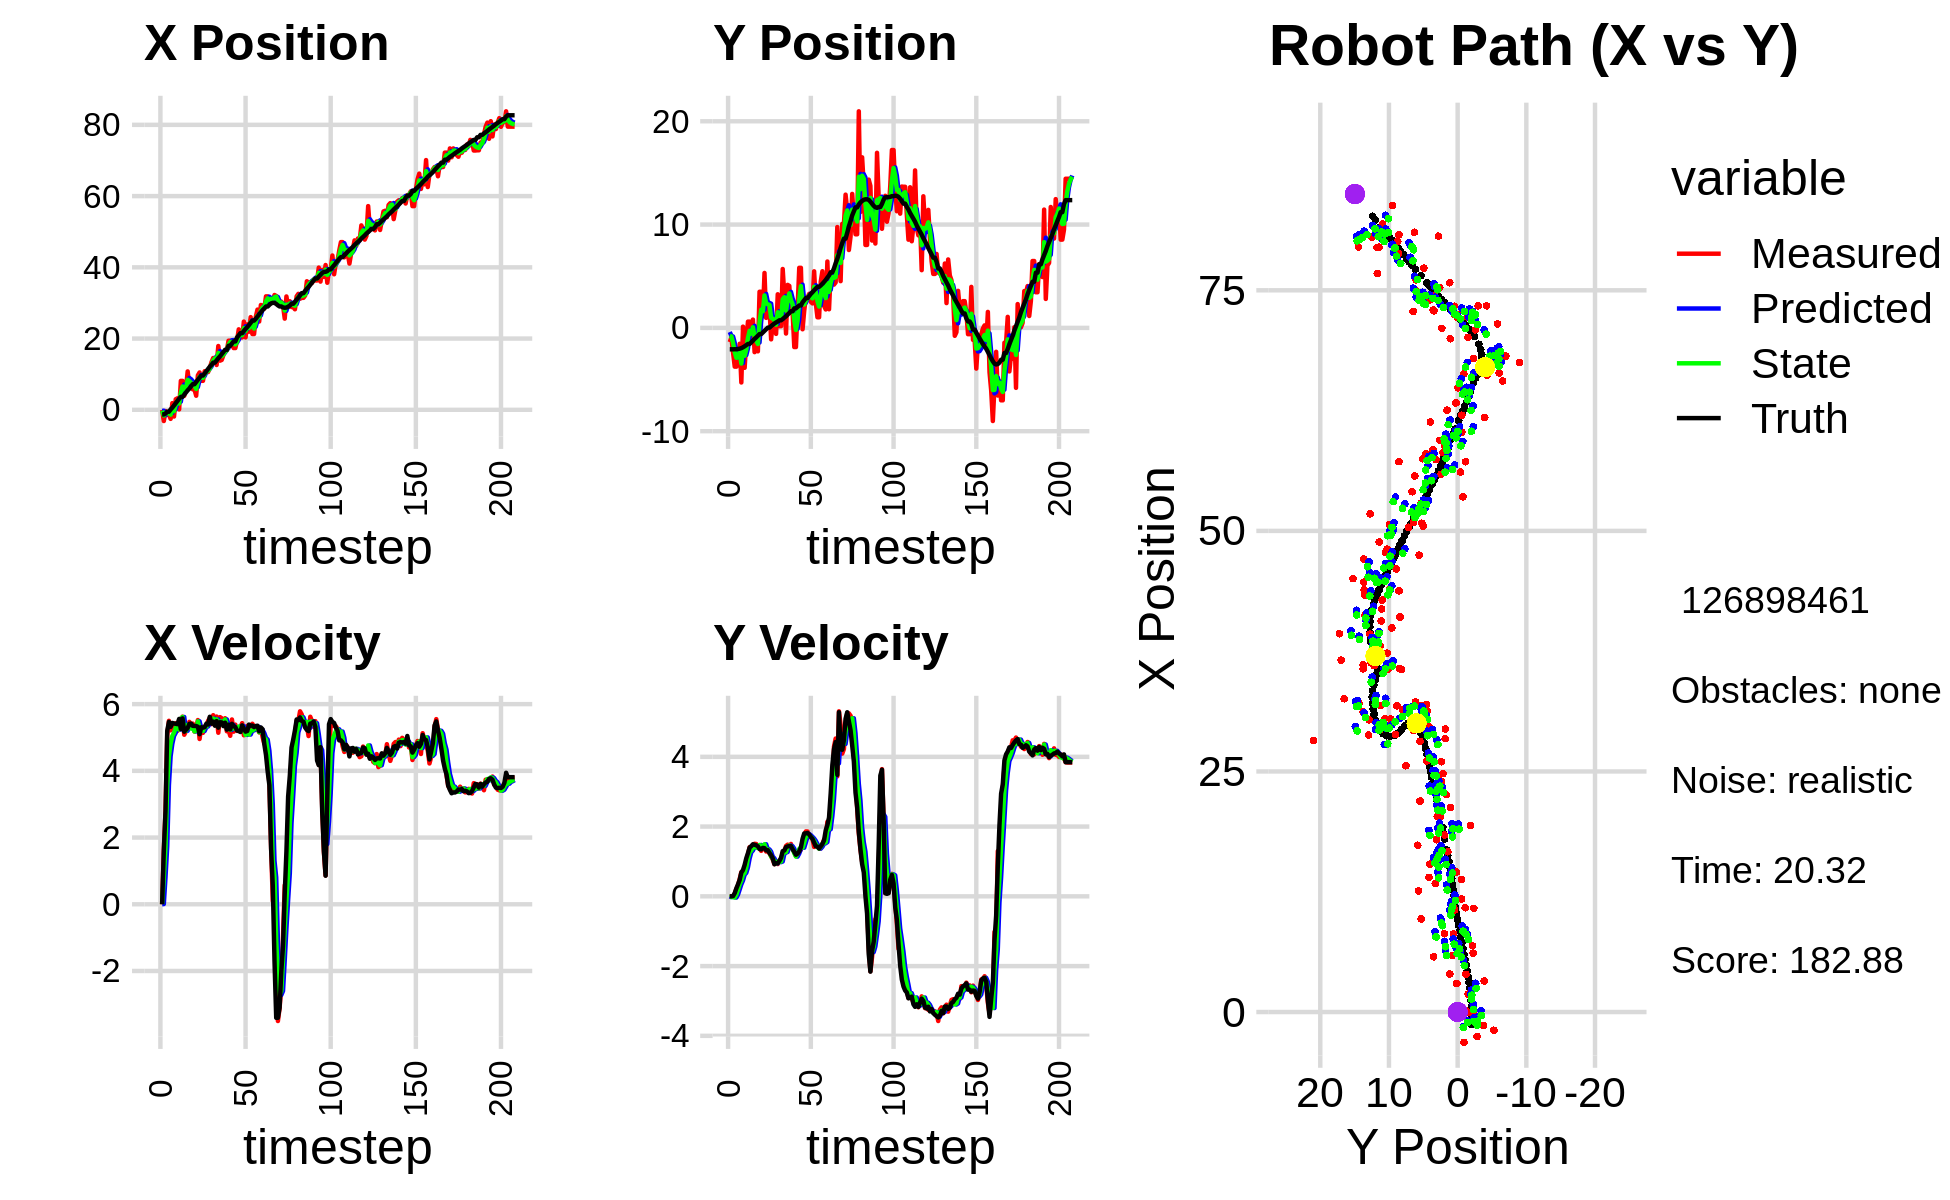

The file beside this chart, header and first rows:
-4.331086873449088159e-01, -8.998547787383665009e-01, 0.000000000000000000e+00, -0.000000000000000000e+00, 0.000000000000000000e+00, 0.000000000000000000e+00, 0.000000000000000000e+00, 0.000000000000000000e+00, -3.081350165087102799e-01, -3.997297461695051846e-01, 0.000000000000000000e+00, 0.000000000000000000e+00, -1.310881734306740043e+00, -2.073909997087294954e+00, 0.000000000000000000e+00, 0.000000000000000000e+00, 0.000000000000000000e+00, 6.509093218483030796e-04
-5.171823568443706387e-02, -1.377440869011404390e+00, 0.000000000000000000e+00, -0.000000000000000000e+00, -3.081350165087102799e-01, -3.997297461695051846e-01, 0.000000000000000000e+00, 0.000000000000000000e+00, -2.549629941960077639e-01, -7.592701789686591152e-01, 6.600652060485903000e-03, -2.171290024955650072e-02, -1.310881734306740043e+00, -2.073909997087294954e+00, 0.000000000000000000e+00, 0.000000000000000000e+00, 0.000000000000000000e+00, 3.029133367817848921e-04
-3.153328895934989884e+00, -9.299443991967334400e-01, 1.613999888759216850e+00, -4.889021068227978294e-04, -2.543029289899591538e-01, -7.614414689936147562e-01, 6.600652060485903000e-03, -2.171290024955650072e-02, -1.607936526551840384e+00, -8.283895139227749338e-01, 8.162073980492977610e-01, -1.346935979938801951e-02, -1.296298146938998919e+00, -2.073910597514998955e+00, 1.600000000000000089e+00, 0.000000000000000000e+00, 1.600000023841857910e+00, 3.029133367817848921e-04
-3.609732988020152300e-01, -2.404694548151848466e+00, 2.797998055323499766e+00, 3.380348442805236955e-03, -1.526315786746910597e+00, -8.297364499027137796e-01, 8.162073980492977610e-01, -1.346935979938801951e-02, -1.092782777321219090e+00, -1.441899184197768413e+00, 1.728463036128560892e+00, -2.268055944884357633e-02, -1.060549855153690268e+00, -2.073387046555291491e+00, 2.799999999999999822e+00, 8.000000000000000167e-03, 2.799999952316284180e+00, -1.208130503073334694e-03
-1.395412624160103032e+00, -3.751246393211916885e+00, 5.069468740959647945e+00, 7.340589267485000957e-02, -9.199364737083629562e-01, -1.444167240142652853e+00, 1.728463036128560892e+00, -2.268055944884357633e-02, -9.651830025339219743e-01, -2.345194751126314703e+00, 3.573112304194850708e+00, -3.467498822675624953e-02, -5.369941002688560783e-01, -2.065956176579516690e+00, 5.198999999999999844e+00, 9.199999999999999845e-02, 5.199999809265136719e+00, -1.447898522019386292e-02
-1.395412624160103032e+00, -3.751246393211916885e+00, 5.499941185984718039e+00, 2.113409764485767450e-01, -6.078717721144368813e-01, -2.348662249948990421e+00, 3.573112304194850708e+00, -3.467498822675624953e-02, -9.514688517769478437e-01, -2.890021918021064007e+00, 4.437497955914679437e+00, 5.084220927934970241e-02, -5.369941002688560783e-01, -2.065956176579516690e+00, 5.466999999999999638e+00, 2.300000000000000100e-01, 5.472000122070312500e+00, -3.840714693069458008e-02
-2.543155551651963719e+00, -2.832393914980725125e+00, 5.213735171434962012e+00, 3.109583254558517251e-01, -5.077190561854798556e-01, -2.884937697093128861e+00, 4.437497955914679437e+00, 5.084220927934970241e-02, -1.368792728926148783e+00, -2.860540549591969572e+00, 4.812243910481520004e+00, 1.958158977721001781e-01, 9.823310362189445477e-02, -2.043208927711803735e+00, 5.318999999999999950e+00, 3.469999999999999751e-01, 5.330999851226806641e+00, -5.957157164812088013e-02
1.869005560881572103e+00, -1.535437257245832354e+00, 5.281593518364657847e+00, 4.977881933526100977e-01, -8.875683378779968269e-01, -2.840958959814759766e+00, 4.812243910481520004e+00, 1.958158977721001781e-01, 2.749285743767688750e-01, -2.318778163734688924e+00, 5.044808406719492488e+00, 3.431789123238068173e-01, 6.125801799806707137e-01, -2.014323622885457521e+00, 5.435999999999999943e+00, 4.719999999999999751e-01, 5.456999778747558594e+00, -9.397202730178833008e-02
-1.891935944852015661e+00, -5.282969394326841872e+00, 5.354879896900754055e+00, 6.966077229951169736e-01, 7.794094150487181905e-01, -2.284460272502308431e+00, 5.044808406719492488e+00, 3.431789123238068173e-01, -3.722526851441755325e-01, -3.448234724789645433e+00, 5.141690314735917866e+00, 4.535297427543565907e-01, 1.231545328770153658e+00, -1.958453097759579320e+00, 5.419999999999999929e+00, 6.800000000000000488e-01, 5.461999893188476562e+00, -1.293619275093078613e-01
2.963367342980004704e+00, 1.207794243570039228e-01, 5.427269893279116353e+00, 7.060248213270406969e-01, 1.419163463294162986e-01, -3.402881750514209713e+00, 5.141690314735917866e+00, 4.535297427543565907e-01, 1.344844491302458866e+00, -2.013000411554099145e+00, 5.292129910045812125e+00, 6.184817503693563756e-01, 1.853588938104045791e+00, -1.879237741623172919e+00, 5.410000000000000142e+00, 7.540000000000000036e-01, 5.461999893188476562e+00, -1.293619275093078613e-01
3.227999627597786247e+00, -3.863180117349512610e+00, 5.198549374759046771e+00, 8.146958213968902296e-01, 1.874057482307040168e+00, -1.951152236517163407e+00, 5.292129910045812125e+00, 6.184817503693563756e-01, 2.457821842476992202e+00, -2.693761584005094356e+00, 5.278402977790513262e+00, 6.733867798765434953e-01, 2.476349711196405234e+00, -1.782671646246541952e+00, 5.400000000000000355e+00, 9.030000000000000249e-01, 5.474999904632568359e+00, -1.554515957832336426e-01
1.123958825304085668e-01, -1.238748864248068182e+00, 5.242298202269262575e+00, 9.739256640259962294e-01, 2.985662140256043706e+00, -2.626422906017439995e+00, 5.278402977790513262e+00, 6.733867798765434953e-01, 1.755108684032429700e+00, -2.073353734076900601e+00, 5.238656103902456174e+00, 8.328691275231487889e-01, 3.105774759683976871e+00, -1.666737184321581466e+00, 5.556000000000000050e+00, 1.094999999999999973e+00, 5.663000106811523438e+00, -1.836879700422286987e-01
8.116703391117958688e+00, 6.066138281044436420e-01, 5.519411544941642767e+00, 1.198331142019645412e+00, 2.278974294422675406e+00, -1.990066821324585788e+00, 5.238656103902456174e+00, 8.328691275231487889e-01, 4.815162068899122794e+00, -9.695840205249490751e-01, 5.567212233567814472e+00, 1.085020997547738730e+00, 3.625740885101027988e+00, -1.554048106603692858e+00, 5.251999999999999780e+00, 1.237999999999999989e+00, 5.395999908447265625e+00, -2.137940824031829834e-01
8.116703391117958688e+00, 6.066138281044436420e-01, 5.624903116311340767e+00, 1.410270702564198952e+00, 5.371883292255904330e+00, -8.610819207701752021e-01, 5.567212233567814472e+00, 1.085020997547738730e+00, 6.550701346998068608e+00, -2.765245764438255538e-01, 5.614976171696354434e+00, 1.261122971162961015e+00, 3.625740885101027988e+00, -1.554048106603692858e+00, 5.573000000000000398e+00, 1.395999999999999908e+00, 5.745999813079833984e+00, -2.456553578376770020e-01
3.921349495337058233e+00, -1.199046330248814796e+00, 5.082394858376618529e+00, 1.412405221483311379e+00, 7.112198964167704140e+00, -1.504122793275294578e-01, 5.614976171696354434e+00, 1.261122971162961015e+00, 5.717085733244972268e+00, -5.569094274151433765e-01, 5.218802818538327060e+00, 1.313839057150504086e+00, 4.253891825502992496e+00, -1.398099587046872427e+00, 5.173000000000000043e+00, 1.439000000000000057e+00, 5.369999885559082031e+00, -2.710617184638977051e-01
5.868196367602625863e+00, 8.050324457593245331e-01, 5.185679374512342399e+00, 1.477293323587931306e+00, 6.238966015098805329e+00, -4.255255217000929457e-01, 5.218802818538327060e+00, 1.313839057150504086e+00, 6.079086002456588922e+00, 6.105570154602302235e-02, 5.201328705211064829e+00, 1.412800542603858123e+00, 4.862419962296270270e+00, -1.230649040168206421e+00, 5.230999999999999872e+00, 1.491999999999999993e+00, 5.440000057220458984e+00, -2.775276303291320801e-01
1.077977740764720771e+01, -2.347331212234242681e+00, 5.289546645133696323e+00, 1.506882971220678824e+00, 6.599218872977695050e+00, 2.023357558064088346e-01, 5.201328705211064829e+00, 1.412800542603858123e+00, 8.404784122499401988e+00, -7.916708262425556919e-01, 5.373928409942562823e+00, 1.402187327558026109e+00, 5.462658762963457093e+00, -1.059912012135355575e+00, 5.283999999999999808e+00, 1.477999999999999980e+00, 5.486999988555908203e+00, -2.775276303291320801e-01
6.891366779140013499e+00, -2.149060534013181645e+00, 5.468723833633641895e+00, 1.501099821701962433e+00, 8.942176963493658093e+00, -6.514520934867530366e-01, 5.373928409942562823e+00, 1.402187327558026109e+00, 8.060559968641420880e+00, -1.235131179677901869e+00, 5.399342130856901179e+00, 1.421107220331684795e+00, 5.968851923281409455e+00, -9.199748497158551919e-01, 5.408999999999999808e+00, 1.463000000000000078e+00, 5.604000091552734375e+00, -2.678902745246887207e-01
6.111531942810094264e+00, -2.268035337966276099e+00, 5.295098438118776230e+00, 1.399808601693879995e+00, 8.600494181727110998e+00, -1.093020457644733323e+00, 5.399342130856901179e+00, 1.421107220331684795e+00, 7.525699493075167723e+00, -1.552576648351930544e+00, 5.266565433273421526e+00, 1.384150670268978311e+00, 6.587891459072778844e+00, -7.544209219644519848e-01, 5.416999999999999815e+00, 1.433000000000000052e+00, 5.604000091552734375e+00, -2.584469914436340332e-01
5.738948345222678604e+00, 3.498085811238471177e+00, 5.415569954599190439e+00, 1.373378998430721865e+00, 8.052356036402509076e+00, -1.414161581325032779e+00, 5.266565433273421526e+00, 1.384150670268978311e+00, 7.057849418723153967e+00, 5.084737940334302930e-01, 5.313793906112050713e+00, 1.472980015265641596e+00, 7.195534586595527138e+00, -5.986491895457866086e-01, 5.349000000000000199e+00, 1.358999999999999986e+00, 5.519000053405761719e+00, -2.483623623847961426e-01
5.738948345222678604e+00, 3.498085811238471177e+00, 5.178429642963256363e+00, 1.303636476368369879e+00, 7.589228809334358949e+00, 6.557717955599944304e-01, 5.313793906112050713e+00, 1.472980015265641596e+00, 6.790055875126926210e+00, 1.762831315411817590e+00, 5.181594256864924475e+00, 1.450869681693041535e+00, 7.195534586595527138e+00, -5.986491895457866086e-01, 5.346000000000000085e+00, 1.344000000000000083e+00, 5.512000083923339844e+00, -2.466190159320831299e-01
3.946938156520038543e+00, 1.141272379422991756e+00, 5.293898927328296367e+00, 1.376783153560869444e+00, 7.308215300813418303e+00, 1.907918283581121699e+00, 5.181594256864924475e+00, 1.450869681693041535e+00, 5.859883435325676793e+00, 1.605929371866144040e+00, 5.205201174436139056e+00, 1.400361093719672656e+00, 7.810009836602162636e+00, -4.440347414123483327e-01, 5.344000000000000306e+00, 1.389999999999999902e+00, 5.521999835968017578e+00, -2.544334232807159424e-01
9.671449779887797860e+00, 5.316980554346742771e+00, 5.522469641500931559e+00, 1.431556212024753583e+00, 6.380403552769291053e+00, 1.745965481238111350e+00, 5.205201174436139056e+00, 1.400361093719672656e+00, 7.801329320836538628e+00, 3.142453000171863575e+00, 5.484813725365958348e+00, 1.493246418101436657e+00, 8.423878549895992052e+00, -2.856805784957306416e-01, 5.320000000000000284e+00, 1.381000000000000005e+00, 5.497000217437744141e+00, -2.536409795284271240e-01
1.048224627932804331e+01, 9.700347913766015351e-01, 4.955218622465276113e+00, 1.284511180943847641e+00, 8.349810693373134640e+00, 3.291777641982007285e+00, 5.484813725365958348e+00, 1.493246418101436657e+00, 9.257235783327146805e+00, 2.377860594019304941e+00, 5.270955248746949096e+00, 1.346728793310874472e+00, 9.030997156941781512e+00, -1.281548000610152338e-01, 5.097999999999999865e+00, 1.318999999999999950e+00, 5.265999794006347656e+00, -2.536409795284271240e-01
8.137331723505843328e+00, 1.922580793019926571e+00, 5.331546188541084419e+00, 1.371000182147163793e+00, 9.784331308201842603e+00, 2.512533473350392565e+00, 5.270955248746949096e+00, 1.346728793310874472e+00, 9.077705277302351661e+00, 2.282464154845332160e+00, 5.256926287195550884e+00, 1.346098624916650000e+00, 9.619534372887146745e+00, 2.332754283352585223e-02, 5.307000000000000384e+00, 1.324000000000000066e+00, 5.469999790191650391e+00, -2.516954541206359863e-01
8.137331723505843328e+00, 1.922580793019926571e+00, 5.139912527422870525e+00, 1.234136471801922985e+00, 9.603397906021907460e+00, 2.417074017336997116e+00, 5.256926287195550884e+00, 1.346098624916650000e+00, 8.965980174794996316e+00, 2.220748016055894780e+00, 5.195586839461692641e+00, 1.282060396222524767e+00, 9.619534372887146745e+00, 2.332754283352585223e-02, 5.294999999999999929e+00, 1.241999999999999993e+00, 5.439000129699707031e+00, -2.356475293636322021e-01
1.084055626363657510e+01, -1.109473751496522276e+00, 5.327124619741644196e+00, 1.146011778732121789e+00, 9.485538858741165313e+00, 2.348954055678147412e+00, 5.195586839461692641e+00, 1.282060396222524767e+00, 1.006907877830567877e+01, 9.937065427650082494e-01, 5.311575740382652455e+00, 1.141351322560150150e+00, 1.022882354192832111e+01, 1.707686915360753233e-01, 5.309000000000000163e+00, 1.179000000000000048e+00, 5.439000129699707031e+00, -2.118981629610061646e-01
1.079217481587201455e+01, 5.457833094681929786e-01, 5.350174301054201997e+00, 1.053966174597067651e+00, 1.060023635234394490e+01, 1.107841675021023153e+00, 5.311575740382652455e+00, 1.141351322560150150e+00, 1.068451329803835748e+01, 8.857483289319086905e-01, 5.329652701578057261e+00, 1.087657527470062391e+00, 1.084389388558512834e+01, 3.043980141233036396e-01, 5.415000000000000036e+00, 1.086999999999999966e+00, 5.522999763488769531e+00, -1.945060193538665771e-01
1.059209364613062654e+01, 4.333937610631030668e-01, 5.498224630015179137e+00, 9.220351355565350460e-01, 1.121747856819616374e+01, 9.945140816789149740e-01, 5.329652701578057261e+00, 1.087657527470062391e+00, 1.095113311842247050e+01, 7.712536740768223265e-01, 5.408112373567757203e+00, 9.942002173797814812e-01, 1.146845519494269716e+01, 4.253355994193776524e-01, 5.387999999999999901e+00, 9.200000000000000400e-01, 5.466000080108642578e+00, -1.661508828401565552e-01
1.174385029011780013e+01, -5.804813367833674409e-01, 5.586637812579637874e+00, 9.569244793467915899e-01, 1.149194435577924622e+01, 8.706736958148004746e-01, 5.408112373567757203e+00, 9.942002173797814812e-01, 1.160698100709723413e+01, 3.020450422940699209e-01, 5.487056315231983561e+00, 9.467054759906324835e-01, 1.208889853895023592e+01, 5.299183868133564568e-01, 5.621000000000000441e+00, 9.489999999999999547e-01, 5.701000213623046875e+00, -1.696417927742004395e-01
1.336731278871406836e+01, 3.253854944072151145e+00, 5.400350721904555229e+00, 9.250157207636092727e-01, 1.215568663862043230e+01, 3.967155898931331581e-01, 5.487056315231983561e+00, 9.467054759906324835e-01, 1.267437744452236359e+01, 1.513393884597054040e+00, 5.473205901254411643e+00, 9.960850924180250088e-01, 1.262356078569502671e+01, 6.212825318430907906e-01, 5.413999999999999702e+00, 9.459999999999999520e-01, 5.495999813079833984e+00, -1.696417927742004395e-01
1.454060959807777920e+01, 1.668052216751831907e-01, 5.668251466594218968e+00, 1.023976536924205538e+00, 1.322169803464780458e+01, 1.613002393838856463e+00, 5.473205901254411643e+00, 9.960850924180250088e-01, 1.380010104140548499e+01, 1.047965892728246917e+00, 5.566885519639510171e+00, 9.802427776955066063e-01, 1.324615180478437360e+01, 7.341715830431114753e-01, 5.477000000000000313e+00, 1.016999999999999904e+00, 5.571000099182128906e+00, -1.787236481904983521e-01
1.454060959807777920e+01, 1.668052216751831907e-01, 5.458310260266838299e+00, 1.058512383665991985e+00, 1.435678959336943628e+01, 1.145990170497797500e+00, 5.566885519639510171e+00, 9.802427776955066063e-01, 1.443466888204706322e+01, 7.649468606838483176e-01, 5.509795928293588219e+00, 9.981942546426776364e-01, 1.324615180478437360e+01, 7.341715830431114753e-01, 5.352999999999999758e+00, 1.104000000000000092e+00, 5.466000080108642578e+00, -1.915491372346878052e-01
1.258293664416828328e+01, 5.700403167171971930e+00, 5.627601032353795496e+00, 1.241883952934047963e+00, 1.498564847487642204e+01, 8.647662861481161256e-01, 5.509795928293588219e+00, 9.981942546426776364e-01, 1.394816207539359887e+01, 2.762300758456781580e+00, 5.543461847119273145e+00, 1.215645810690673345e+00, 1.387024009217668130e+01, 8.567890667098573276e-01, 5.490999999999999659e+00, 1.296000000000000041e+00, 5.642000198364257812e+00, -2.171962708234786987e-01
1.790458285766733226e+01, 3.097278311141362206e+00, 5.142058235848414149e+00, 1.280092119797044514e+00, 1.450250826010552530e+01, 2.883865339525848892e+00, 5.543461847119273145e+00, 1.215645810690673345e+00, 1.595718113750386280e+01, 2.968854409874173594e+00, 5.413537507164003060e+00, 1.251728211111275524e+00, 1.449305236299242949e+01, 9.960243239669480664e-01, 5.293999999999999595e+00, 1.316000000000000059e+00, 5.454999923706054688e+00, -2.439859211444854736e-01
1.378843343244245645e+01, -5.456487399029954499e-01, 5.611006637382923934e+00, 1.444659904347233903e+00, 1.649853488822026293e+01, 3.094027230985301191e+00, 5.413537507164003060e+00, 1.251728211111275524e+00, 1.533040736764299616e+01, 1.675096310052981874e+00, 5.479378037139000845e+00, 1.271313363308335331e+00, 1.500694358355650948e+01, 1.123336745957280502e+00, 5.456999999999999851e+00, 1.411999999999999922e+00, 5.637000083923339844e+00, -2.519958019256591797e-01
1.399764025149971935e+01, 4.165104819651940460e+00, 5.575499592334919541e+00, 1.481609230556028001e+00, 1.587834517135689616e+01, 1.802227646383815385e+00, 5.479378037139000845e+00, 1.271313363308335331e+00, 1.507351140774013487e+01, 2.731285972863874978e+00, 5.478728754302167658e+00, 1.423641232535772128e+00, 1.563099372320239766e+01, 1.284508897253638260e+00, 5.451999999999999957e+00, 1.431999999999999940e+00, 5.637000083923339844e+00, -2.597330212593078613e-01
1.536573487493558687e+01, 4.063212349520977540e+00, 5.423765532798874744e+00, 1.441288075567978666e+00, 1.562138428317035199e+01, 2.873650096117452257e+00, 5.478728754302167658e+00, 1.423641232535772128e+00, 1.550827632379726140e+01, 3.339367820196989634e+00, 5.453157155478504770e+00, 1.456654865820550926e+00, 1.623752677432292657e+01, 1.445686056427615940e+00, 5.341000000000000192e+00, 1.437999999999999945e+00, 5.531000137329101562e+00, -2.597330212593078613e-01
1.665672191937987634e+01, 1.442157059418009757e+00, 5.577293739689095808e+00, 1.501988949902467674e+00, 1.605359203934511214e+01, 3.485033306779044882e+00, 5.453157155478504770e+00, 1.456654865820550926e+00, 1.631234858396799581e+01, 2.687205407399447576e+00, 5.542645609210777202e+00, 1.436412722317783386e+00, 1.685323607854272154e+01, 1.610862686538263366e+00, 5.443999999999999950e+00, 1.439999999999999947e+00, 5.631000041961669922e+00, -2.630632519721984863e-01
1.665672191937987634e+01, 1.442157059418009757e+00, 5.185903906664130147e+00, 1.351030672740525462e+00, 1.686661314488907237e+01, 2.830846679631225715e+00, 5.542645609210777202e+00, 1.436412722317783386e+00, 1.676107279717227527e+01, 2.285602328262176020e+00, 5.387026339941087372e+00, 1.366190599702696407e+00, 1.685323607854272154e+01, 1.610862686538263366e+00, 5.235999999999999766e+00, 1.350000000000000089e+00, 5.407000064849853516e+00, -2.548548877239227295e-01
1.939381909317968677e+01, -1.856559083856523129e+00, 5.218465066537832264e+00, 1.279356442532069815e+00, 1.729977543116638472e+01, 2.422221388232445705e+00, 5.387026339941087372e+00, 1.366190599702696407e+00, 1.819532451321922650e+01, 7.467904265447122825e-01, 5.352234340726783834e+00, 1.234844309636762949e+00, 1.797472655735181490e+01, 1.891994431216458494e+00, 5.384000000000000341e+00, 1.276000000000000023e+00, 5.532999992370605469e+00, -2.404177635908126831e-01
1.939381909317968677e+01, -1.856559083856523129e+00, 5.050579623771159987e+00, 1.155166167765094398e+00, 1.873054794729190320e+01, 8.702748575083886218e-01, 5.352234340726783834e+00, 1.234844309636762949e+00, 1.900610989052485778e+01, -1.982009883812984041e-01, 5.226673632733074726e+00, 1.139827458736575094e+00, 1.797472655735181490e+01, 1.891994431216458494e+00, 5.243000000000000327e+00, 1.193000000000000060e+00, 5.376999855041503906e+00, -2.248519062995910645e-01
1.839227542282166183e+01, 1.905153393137337225e+00, 5.539930069308029559e+00, 1.230772924636168275e+00, 1.952877725379816454e+01, -8.421824250764088637e-02, 5.226673632733074726e+00, 1.139827458736575094e+00, 1.904339216152301262e+01, 6.959837387427063593e-01, 5.373280763364617130e+00, 1.225609619535607875e+00, 1.858530509452312884e+01, 2.031693174664399137e+00, 5.410000000000000142e+00, 1.223000000000000087e+00, 5.546999931335449219e+00, -2.186134457588195801e-01
1.733133482917459034e+01, 5.816199256391598738e+00, 5.173909028081843609e+00, 1.284610751517136773e+00, 1.958072023785947380e+01, 8.185447006962671690e-01, 5.373280763364617130e+00, 1.225609619535607875e+00, 1.859515690037426694e+01, 2.774667707964610486e+00, 5.270652747646052738e+00, 1.357349658342979826e+00, 1.920048034132936010e+01, 2.170266821410553604e+00, 5.339999999999999858e+00, 1.288999999999999924e+00, 5.493999958038330078e+00, -2.433651238679885864e-01
1.733133482917459034e+01, 5.816199256391598738e+00, 5.385485067112314894e+00, 1.337142184332590800e+00, 1.912222217513887301e+01, 2.910402673798908602e+00, 5.270652747646052738e+00, 1.357349658342979826e+00, 1.835641748463501699e+01, 4.046344349548581576e+00, 5.283588888090630320e+00, 1.407652619074513112e+00, 1.920048034132936010e+01, 2.170266821410553604e+00, 5.310999999999999943e+00, 1.405999999999999917e+00, 5.493999958038330078e+00, -2.433651238679885864e-01
1.941367185063439749e+01, -1.338305926826357795e-01, 5.196835704829106284e+00, 1.560248679000664884e+00, 1.888477637344407967e+01, 4.187109611456032887e+00, 5.283588888090630320e+00, 1.407652619074513112e+00, 1.911085805896127710e+01, 2.500819981476309906e+00, 5.249933957194688361e+00, 1.393189667248605490e+00, 2.031355941232745366e+01, 2.475580407553327866e+00, 5.208999999999999631e+00, 1.649000000000000021e+00, 5.462999820709228516e+00, -2.916682660579681396e-01
2.258807170380933371e+01, 1.658912255196314689e+00, 5.235295249646958915e+00, 1.749880978367583273e+00, 1.963585145468074700e+01, 2.640138948201170344e+00, 5.249933957194688361e+00, 1.393189667248605490e+00, 2.089835076518050982e+01, 2.264985335593593163e+00, 5.329023474849757136e+00, 1.547464935273771269e+00, 2.090883052298991984e+01, 2.675637438424200099e+00, 5.192000000000000171e+00, 1.802000000000000046e+00, 5.495999813079833984e+00, -3.225724995136260986e-01
2.032164311387469269e+01, 2.960018321276644215e+00, 5.304748964380936904e+00, 1.861860593537932207e+00, 2.143125311266548394e+01, 2.419731829120970179e+00, 5.329023474849757136e+00, 1.547464935273771269e+00, 2.094795278493405633e+01, 2.638673041381624174e+00, 5.310297288967390728e+00, 1.712289214054250053e+00, 2.150308406348563750e+01, 2.883927061657018953e+00, 5.163999999999999702e+00, 1.804000000000000048e+00, 5.469999790191650391e+00, -3.375475704669952393e-01
2.032164311387469269e+01, 2.960018321276644215e+00, 5.430421709700417487e+00, 1.859601416231705606e+00, 2.147898251383079682e+01, 2.809901962787049179e+00, 5.310297288967390728e+00, 1.712289214054250053e+00, 2.098422290558218606e+01, 2.872165488242811815e+00, 5.345117392707944504e+00, 1.787488508119880581e+00, 2.150308406348563750e+01, 2.883927061657018953e+00, 5.363000000000000433e+00, 1.816999999999999948e+00, 5.662000179290771484e+00, -3.299253284931182861e-01
2.476877653555857961e+01, 3.295652313394544120e+00, 5.066470113637001838e+00, 1.709178426333247458e+00, 2.151873464485298015e+01, 3.050914339054799918e+00, 5.345117392707944504e+00, 1.787488508119880581e+00, 2.291915990413803073e+01, 3.144735837756872598e+00, 5.248600120374189437e+00, 1.754251612485093315e+00, 2.211188685900796358e+01, 3.092439367220638946e+00, 5.266000000000000014e+00, 1.776999999999999913e+00, 5.558000087738037109e+00, -3.253620266914367676e-01
2.032096135613132404e+01, 2.517094804615672921e+00, 5.109587954827017775e+00, 1.693752881332702076e+00, 2.344401991617544923e+01, 3.320160999005381974e+00, 5.248600120374189437e+00, 1.754251612485093315e+00, 2.210885789552498082e+01, 3.004623137117051535e+00, 5.076425846651694052e+00, 1.708036931484625764e+00, 2.271913421154468793e+01, 3.296929552524080265e+00, 5.176000000000000156e+00, 1.703999999999999959e+00, 5.448999881744384766e+00, -3.200863301753997803e-01
2.398884785129488861e+01, 2.370581461647068622e+00, 5.346679510371272315e+00, 1.641543934217281286e+00, 2.261650048019015102e+01, 3.175426830265513978e+00, 5.076425846651694052e+00, 1.708036931484625764e+00, 2.322521514522030728e+01, 2.859032196184278174e+00, 5.203984258016608244e+00, 1.658917639070927486e+00, 2.321653068064185277e+01, 3.460266782714853218e+00, 5.193999999999999950e+00, 1.647999999999999909e+00, 5.448999881744384766e+00, -2.978857457637786865e-01
2.192474174442758539e+01, 5.475989892586854424e+00, 5.095958568161340629e+00, 1.415884047070885998e+00, 2.374561357102196979e+01, 3.024923960091371100e+00, 5.203984258016608244e+00, 1.658917639070927486e+00, 2.296730524783450633e+01, 3.977665578043795502e+00, 5.088225200088593247e+00, 1.590689503724661558e+00, 2.380825984415464092e+01, 3.640320493446089767e+00, 5.386999999999999567e+00, 1.538999999999999924e+00, 5.603000164031982422e+00, -2.710087895393371582e-01
2.601515650694099691e+01, 2.378443195437777824e+00, 5.312746275554988351e+00, 1.476117318671146705e+00, 2.347612776784336575e+01, 4.136734528416261547e+00, 5.088225200088593247e+00, 1.590689503724661558e+00, 2.459026557589076845e+01, 3.446275690629786226e+00, 5.204976711328463956e+00, 1.498373869732410268e+00, 2.442790591665881550e+01, 3.811783505862732735e+00, 5.355000000000000426e+00, 1.437000000000000055e+00, 5.544000148773193359e+00, -2.710087895393371582e-01
2.126800286772408199e+01, 1.027605726466988889e+00, 5.411534886617729079e+00, 1.444468514956544158e+00, 2.511076324702361617e+01, 3.596113077603027453e+00, 5.204976711328463956e+00, 1.498373869732410268e+00, 2.346824876995970044e+01, 2.590265875373101601e+00, 5.210383850760115898e+00, 1.418900605985581542e+00, 2.504728877507318785e+01, 3.976726247384132495e+00, 5.357999999999999652e+00, 1.425000000000000044e+00, 5.642000198364257812e+00, -2.608426213264465332e-01
2.126800286772408199e+01, 1.027605726466988889e+00, 5.332834301529494780e+00, 1.385994529104755735e+00, 2.398928715503571141e+01, 2.732155935971659844e+00, 5.210383850760115898e+00, 1.418900605985581542e+00, 2.281146595530642074e+01, 2.064695770635931460e+00, 5.242765383934375301e+00, 1.367619885054463413e+00, 2.504728877507318785e+01, 3.976726247384132495e+00, 5.310999999999999943e+00, 1.370000000000000107e+00, 5.484000205993652344e+00, -2.542727887630462646e-01
2.609332311158140172e+01, 4.489147140850550777e+00, 5.238524695547464916e+00, 1.375105019929796057e+00, 2.333574249369985765e+01, 2.201457759141377757e+00, 5.242765383934375301e+00, 1.367619885054463413e+00, 2.451421729493281632e+01, 3.096357580276322352e+00, 5.321387593434653951e+00, 1.418568268073653105e+00, 2.556441867324808470e+01, 4.111247731780490078e+00, 5.344000000000000306e+00, 1.433999999999999941e+00, 5.533999919891357422e+00, -2.567069530487060547e-01
2.813116705388366867e+01, 5.485182359215865944e+00, 5.254094762480791658e+00, 1.499928893783187389e+00, 2.504635605427628064e+01, 3.238214407083687796e+00, 5.321387593434653951e+00, 1.418568268073653105e+00, 2.638488418640205424e+01, 4.118989506034299808e+00, 5.315941344141950964e+00, 1.504751063700318525e+00, 2.617624366233482291e+01, 4.272899820210380284e+00, 5.352999999999999758e+00, 1.502999999999999892e+00, 5.559999942779541016e+00, -2.780812680721282959e-01
2.477969944414797254e+01, 2.125958635534196617e+00, 5.152703183765163786e+00, 1.628761430450982095e+00, 2.691647832081624969e+01, 4.269464612404331838e+00, 5.315941344141950964e+00, 1.504751063700318525e+00, 2.600358282063669435e+01, 3.434131826782363284e+00, 5.159672565254634691e+00, 1.521116251890774596e+00, 2.678975188683508080e+01, 4.449557497611904111e+00, 5.187999999999999723e+00, 1.606999999999999984e+00, 5.431000232696533203e+00, -3.061597943305969238e-01
2.942086636987612280e+01, 1.785866453477704452e+00, 5.271890437865547341e+00, 1.666436335361420440e+00, 2.651955007716215817e+01, 3.586243451971440788e+00, 5.159672565254634691e+00, 1.521116251890774596e+00, 2.778663328269723110e+01, 2.885621064538092195e+00, 5.231143177971329550e+00, 1.555009521102730163e+00, 2.738593566372657051e+01, 4.640490247924933698e+00, 5.301000000000000156e+00, 1.893000000000000016e+00, 5.629000186920166016e+00, -3.061597943305969238e-01
2.926298856707726870e+01, 6.426273419233198503e+00, 5.015417919181603956e+00, 2.137729785305915620e+00, 2.830974760049436512e+01, 3.041122016648365012e+00, 5.231143177971329550e+00, 1.555009521102730163e+00, 2.871736498054621478e+01, 4.379150851029737446e+00, 5.135473622554089346e+00, 1.910019285219131557e+00, 2.798966014377513289e+01, 4.865641787193225376e+00, 5.246000000000000441e+00, 2.040999999999999925e+00, 5.629000186920166016e+00, -4.029133915901184082e-01
... 148 more rows
